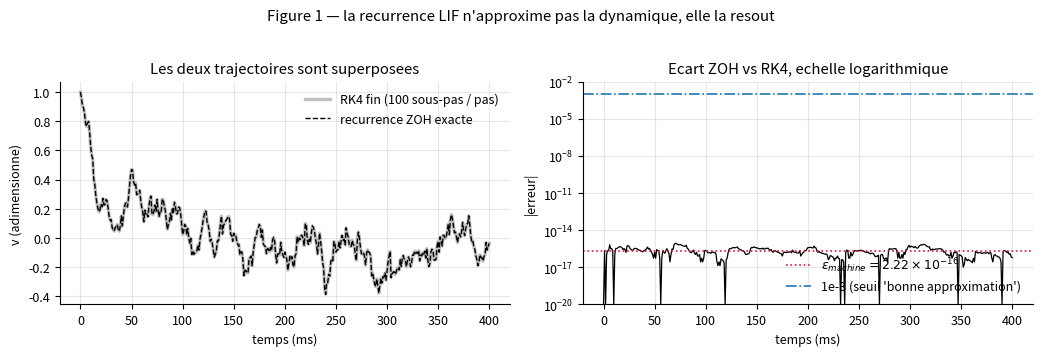
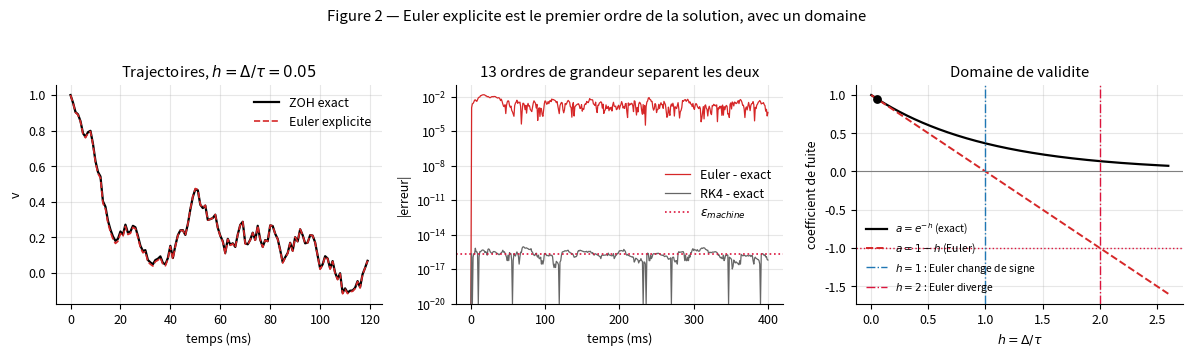
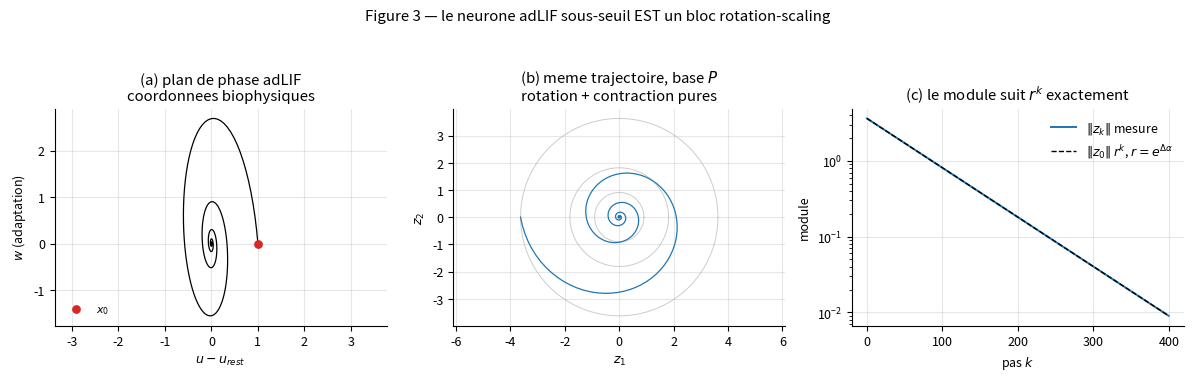
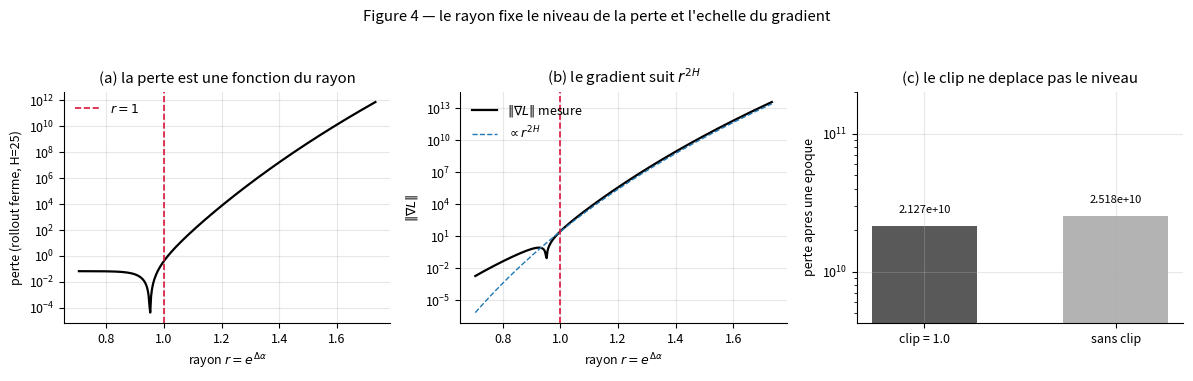
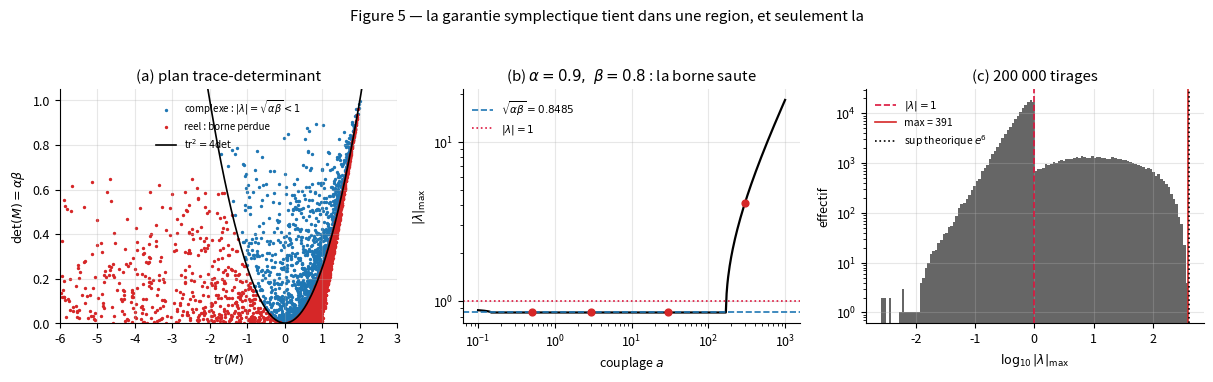
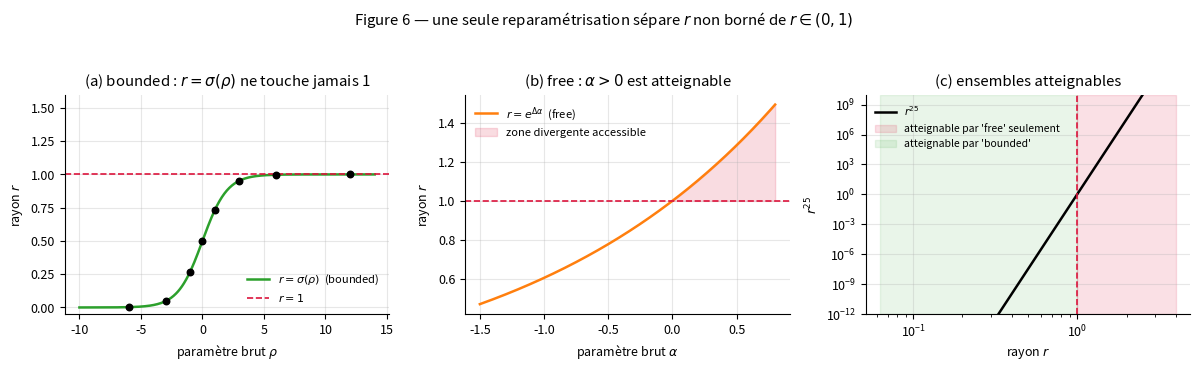
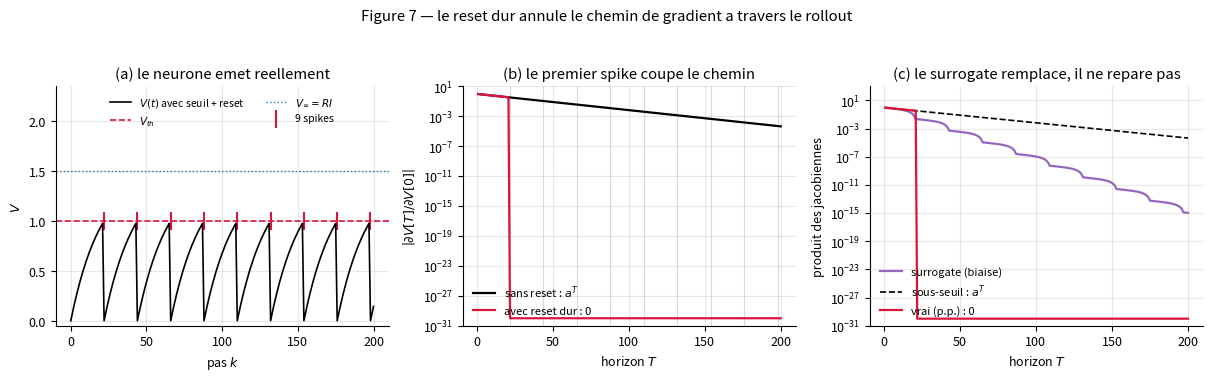

These charts were generated, in order, by the following Python code:
import numpy as np
import matplotlib.pyplot as plt

np.set_printoptions(precision=6, suppress=False, linewidth=110)

# Style commun a toutes les figures du notebook : lisible en niveaux de gris,
# grille discrete, pas de dependance a un theme externe.
plt.rcParams.update(
    {
        "figure.figsize": (10.0, 3.6),
        "figure.dpi": 110,
        "axes.grid": True,
        "grid.alpha": 0.3,
        "axes.spines.top": False,
        "axes.spines.right": False,
        "font.size": 9,
        "legend.frameon": False,
    }
)

J2 = np.array([[0.0, -1.0], [1.0, 0.0]])  # generateur des rotations planes, J2 @ J2 == -I

print("numpy", np.__version__)
print("J2 @ J2 =\n", J2 @ J2)

# --- Parametres physiologiques standard, fixes une fois pour tout le notebook ---
TAU = 20.0        # ms   : constante de temps membranaire
DELTA = 1.0       # ms   : pas de simulation (valeur usuelle des bibliotheques SNN)
R_MEM = 1.0       # conversion courant -> tension
V_REST = -65.0    # mV   : potentiel de repos

A_ZOH = np.exp(-DELTA / TAU)          # coefficient exact
A_EULER = 1.0 - DELTA / TAU           # coefficient d'Euler explicite

print(f"a_ZOH   = exp(-D/tau) = {A_ZOH:.12f}")
print(f"a_Euler = 1 - D/tau   = {A_EULER:.12f}")
print(f"ecart relatif sur a   = {abs(A_EULER - A_ZOH) / A_ZOH:.6e}")

# Verification des deux limites annoncees.
print("\nlimites :")
for d in (1e-6, 1e6):
    print(f"  Delta={d:>8.0e} ms -> a = {np.exp(-d / TAU):.12f}")


def lif_zoh(V0, I, a=A_ZOH, v_rest=V_REST, R=R_MEM):
    """Recurrence exacte du LIF sous-seuil sous ZOH. Un SSM diagonal 1-D."""
    V = np.empty(len(I) + 1)
    V[0] = V0
    for k, Ik in enumerate(I):
        V[k + 1] = a * V[k] + (1.0 - a) * (v_rest + R * Ik)
    return V


def lif_rk4(V0, I, delta=DELTA, sub=100, tau=TAU, v_rest=V_REST, R=R_MEM):
    """Reference : RK4 a `sub` sous-pas par pas, entree tenue constante (meme ZOH).

    Le role de cette fonction est d'etre un integrateur *different* : si les deux
    coincident a la precision machine, la recurrence n'est pas une approximation.
    """
    h = delta / sub
    V = np.empty(len(I) + 1)
    V[0] = V0
    v = V0
    for k, Ik in enumerate(I):
        for _ in range(sub):
            f = lambda x: (-(x - v_rest) + R * Ik) / tau
            k1 = f(v)
            k2 = f(v + 0.5 * h * k1)
            k3 = f(v + 0.5 * h * k2)
            k4 = f(v + h * k3)
            v = v + h * (k1 + 2.0 * k2 + 2.0 * k3 + k4) / 6.0
        V[k + 1] = v
    return V

rng = np.random.default_rng(0)
K_STEPS = 400
I_seq = rng.normal(0.0, 1.0, size=K_STEPS)   # entree adimensionnee, O(1)

# Version adimensionnee : v_rest = 0, etat initial 1.0, amplitudes O(1).
V_exact = lif_zoh(1.0, I_seq, a=A_ZOH, v_rest=0.0)
V_ref = lif_rk4(1.0, I_seq, v_rest=0.0)

err_abs = np.max(np.abs(V_exact - V_ref))
scale = np.max(np.abs(V_exact))
ulp = np.spacing(scale)

print(f"pas simules                      : {K_STEPS}")
print(f"sous-pas RK4 par pas             : 100  (soit {K_STEPS * 100} evaluations fines)")
print(f"erreur absolue max               : {err_abs:.4e}     [reproduit ici]")
print(f"echelle max |v|                  : {scale:.4f}")
print(f"erreur relative                  : {err_abs / scale:.4e}")
print(f"erreur en ulp                    : {err_abs / ulp:.2f} ulp")
print(f"epsilon machine (float64)        : {np.finfo(float).eps:.4e}")
print()
print("verdict : meme ordre, quelques ulp. Les derniers chiffres sont du bruit")
print("          d'arrondi, pas du signal : la recurrence n'approxime pas, elle resout.")

fig, axes = plt.subplots(1, 2, figsize=(10.5, 3.4))

t = np.arange(K_STEPS + 1) * DELTA
axes[0].plot(t, V_ref, lw=2.4, color="0.75", label="RK4 fin (100 sous-pas / pas)")
axes[0].plot(t, V_exact, lw=1.0, color="black", ls="--", label="recurrence ZOH exacte")
axes[0].set_xlabel("temps (ms)")
axes[0].set_ylabel("v (adimensionne)")
axes[0].set_title("Les deux trajectoires sont superposees")
axes[0].legend(loc="upper right")

axes[1].semilogy(t, np.maximum(np.abs(V_exact - V_ref), 1e-20), lw=0.9, color="black")
axes[1].axhline(np.finfo(float).eps, color="crimson", ls=":", lw=1.2,
                label=r"$\varepsilon_{machine} = 2.22\times 10^{-16}$")
axes[1].axhline(1e-3, color="tab:blue", ls="-.", lw=1.2, label="1e-3 (seuil 'bonne approximation')")
axes[1].set_xlabel("temps (ms)")
axes[1].set_ylabel("|erreur|")
axes[1].set_ylim(1e-20, 1e-2)
axes[1].set_title("Ecart ZOH vs RK4, echelle logarithmique")
axes[1].legend(loc="lower right")

fig.suptitle("Figure 1 — la recurrence LIF n'approxime pas la dynamique, elle la resout", y=1.03)
fig.tight_layout()
plt.show()

# Verification directe : une "voie S4D" ecrite dans le vocabulaire des SSM,
# et le LIF, produisent la meme trajectoire au bit pres.
A_ssm = -1.0 / TAU                                  # A diagonal, 1 x 1
B_ssm = R_MEM / TAU
Abar = np.exp(DELTA * A_ssm)                        # exp(Delta * A)
Bbar = (np.expm1(DELTA * A_ssm) / A_ssm) * B_ssm    # (int_0^D exp(sA) ds) * B, forme stable

print(f"Abar (S4D)      = {Abar:.16f}")
print(f"a    (LIF)      = {A_ZOH:.16f}")
print(f"Bbar (S4D)      = {Bbar:.16f}")
print(f"R(1-a) (LIF)    = {R_MEM * (1 - A_ZOH):.16f}")
print(f"|Abar - a|      = {abs(Abar - A_ZOH):.3e}")
print(f"|Bbar - R(1-a)| = {abs(Bbar - R_MEM * (1 - A_ZOH)):.3e}")

x_ssm = np.empty(K_STEPS + 1)
x_ssm[0] = 1.0
for k in range(K_STEPS):
    x_ssm[k + 1] = Abar * x_ssm[k] + Bbar * I_seq[k]

print(f"\necart trajectoire S4D vs LIF     : {np.max(np.abs(x_ssm - V_exact)):.3e}  [reproduit ici]")
print("(v_rest = 0 dans cette variante, donc le terme affine du LIF est nul)")

def lif_euler(V0, I, delta=DELTA, tau=TAU, v_rest=0.0, R=R_MEM):
    """Euler explicite : a = 1 - Delta/tau, gain d'entree Delta/tau."""
    h = delta / tau
    V = np.empty(len(I) + 1)
    V[0] = V0
    for k, Ik in enumerate(I):
        V[k + 1] = (1.0 - h) * V[k] + h * (v_rest + R * Ik)
    return V


h_ratio = DELTA / TAU
V_euler = lif_euler(1.0, I_seq)

err_traj_max = np.max(np.abs(V_euler - V_exact))
err_traj_rms = np.sqrt(np.mean((V_euler - V_exact) ** 2))

print(f"h = Delta/tau                         = {h_ratio:.4f}")
print(f"ecart relatif sur a  (reproduit ici)  = {abs(A_EULER - A_ZOH) / A_ZOH:.6e}")
print(f"prediction h^2/2 * e^h                = {0.5 * h_ratio**2 * np.exp(h_ratio):.6e}")
print()
print(f"ecart relatif sur le gain d'entree    = {abs(h_ratio - (1 - A_ZOH)) / (1 - A_ZOH):.6e}"
      f"   (~ h/2 = {h_ratio / 2:.4f})")
print()
print(f"erreur trajectoire, max  (400 pas)    = {err_traj_max:.4e}   [reproduit ici]")
print(f"erreur trajectoire, RMS  (400 pas)    = {err_traj_rms:.4e}   [reproduit ici]")

# Dispersion sur 30 tirages d'entree : l'erreur trajectoire est une statistique,
# pas une constante. On publie l'intervalle, pas un chiffre isole.
rms_pool = []
for s in range(30):
    Is = np.random.default_rng(s).normal(0.0, 1.0, size=K_STEPS)
    rms_pool.append(np.sqrt(np.mean((lif_euler(1.0, Is) - lif_zoh(1.0, Is, v_rest=0.0)) ** 2)))
rms_pool = np.array(rms_pool)
print(f"RMS sur 30 tirages : moyenne {rms_pool.mean():.4e}, "
      f"min {rms_pool.min():.4e}, max {rms_pool.max():.4e}   [reproduit ici]")
print("ordre attendu ~4e-03 : l'erreur d'Euler est ~1e13 fois celle du schema exact.")

fig, axes = plt.subplots(1, 3, figsize=(12.0, 3.4))

n_show = 120
axes[0].plot(t[:n_show], V_exact[:n_show], lw=1.6, color="black", label="ZOH exact")
axes[0].plot(t[:n_show], V_euler[:n_show], lw=1.2, color="tab:red", ls="--", label="Euler explicite")
axes[0].set_xlabel("temps (ms)")
axes[0].set_ylabel("v")
axes[0].set_title(f"Trajectoires, $h=\\Delta/\\tau={h_ratio:.2f}$")
axes[0].legend()

axes[1].semilogy(t, np.maximum(np.abs(V_euler - V_exact), 1e-20), lw=0.9,
                 color="tab:red", label="Euler - exact")
axes[1].semilogy(t, np.maximum(np.abs(V_ref - V_exact), 1e-20), lw=0.9,
                 color="0.4", label="RK4 - exact")
axes[1].axhline(np.finfo(float).eps, color="crimson", ls=":", lw=1.2, label=r"$\varepsilon_{machine}$")
axes[1].set_xlabel("temps (ms)")
axes[1].set_ylabel("|erreur|")
axes[1].set_ylim(1e-20, 1e-1)
axes[1].set_title("13 ordres de grandeur separent les deux")
axes[1].legend(loc="center right")

hh = np.linspace(0.0, 2.6, 400)
axes[2].plot(hh, np.exp(-hh), color="black", lw=1.6, label=r"$a = e^{-h}$ (exact)")
axes[2].plot(hh, 1 - hh, color="tab:red", lw=1.4, ls="--", label=r"$a = 1-h$ (Euler)")
axes[2].axhline(0.0, color="0.5", lw=0.8)
axes[2].axhline(-1.0, color="crimson", lw=1.0, ls=":")
axes[2].axvline(1.0, color="tab:blue", lw=1.0, ls="-.", label=r"$h=1$ : Euler change de signe")
axes[2].axvline(2.0, color="crimson", lw=1.0, ls="-.", label=r"$h=2$ : Euler diverge")
axes[2].scatter([h_ratio], [np.exp(-h_ratio)], s=28, color="black", zorder=5)
axes[2].set_xlabel(r"$h = \Delta/\tau$")
axes[2].set_ylabel("coefficient de fuite")
axes[2].set_title("Domaine de validite")
axes[2].legend(loc="lower left", fontsize=7.5)

fig.suptitle("Figure 2 — Euler explicite est le premier ordre de la solution, avec un domaine", y=1.03)
fig.tight_layout()
plt.show()

# --- Verification numerique de l'identite algebrique ---
TAU_U, TAU_W, A_CPL = 20.0, 100.0, 60.0     # ms, ms, couplage sous-seuil

G = np.array([[-1.0 / TAU_U, -1.0 / TAU_U],
              [A_CPL / TAU_W, -1.0 / TAU_W]])

T_tr, D_det = np.trace(G), np.linalg.det(G)
a_min = (TAU_W - TAU_U) ** 2 / (4.0 * TAU_U * TAU_W)

print(f"G =\n{G}")
print(f"\ntrace T   = {T_tr:+.6f}      det D = {D_det:.6f}")
print(f"T^2 - 4D  = {T_tr**2 - 4 * D_det:+.6f}   -> {'sous-amorti' if T_tr**2 < 4*D_det else 'sur-amorti'}")
print(f"a_min = (tau_w - tau_u)^2 / (4 tau_u tau_w) = {a_min:.4f}   (ici a = {A_CPL})")

alpha_c = T_tr / 2.0
omega_c = np.sqrt(4.0 * D_det - T_tr**2) / 2.0
print(f"\nalpha = T/2                = {alpha_c:+.9f}  (1/ms)")
print(f"omega = sqrt(4D - T^2)/2   = {omega_c:+.9f}  (rad/ms)")
print(f"periode 2*pi/omega         = {2 * np.pi / omega_c:.3f} ms")
print(f"valeurs propres de G       = {np.linalg.eigvals(G)}")

# Changement de base explicite : P = [q | p] avec v = p + i q vecteur propre de lambda_+
evals, evecs = np.linalg.eig(G)
idx = int(np.argmax(evals.imag))            # celle dont la partie imaginaire est > 0
v = evecs[:, idx]
P = np.column_stack([v.imag, v.real])       # [q | p]
C = np.linalg.solve(P, G @ P)
C_target = alpha_c * np.eye(2) + omega_c * J2

print(f"\nP =\n{P}")
print(f"\nP^-1 G P =\n{C}")
print(f"\nalpha*I + omega*J =\n{C_target}")
print(f"\nresidu max |P^-1 G P - (alpha I + omega J)| = {np.max(np.abs(C - C_target)):.3e}   [reproduit ici]")

def expm_2x2(M, terms=64):
    """exp(M) par serie de Taylor avec 'scaling and squaring' (numpy seul).

    On divise M par 2^s pour ramener sa norme sous 1/2 (la serie converge alors en
    quelques termes), puis on eleve au carre s fois : exp(M) = (exp(M/2^s))^(2^s).
    Le nombre de mises au carre est choisi au minimum : chaque mise au carre double
    l'erreur d'arrondi, on n'en fait donc aucune de trop.
    """
    nrm = np.max(np.sum(np.abs(M), axis=1))
    s = max(0, int(np.ceil(np.log2(nrm))) + 1) if nrm > 0 else 0
    Ms = M / (2.0**s)
    S = np.eye(M.shape[0])
    T = np.eye(M.shape[0])
    for k in range(1, terms):
        T = T @ Ms / k
        S = S + T
    for _ in range(s):
        S = S @ S
    return S


def rot(theta):
    c, s = np.cos(theta), np.sin(theta)
    return np.array([[c, -s], [s, c]])


DELTA_LAT = 0.5   # pas de discretisation latent utilise dans cette section

Abar_num = expm_2x2(DELTA_LAT * G)                                   # exp(Delta * G), brut
Abar_str = P @ (np.exp(DELTA_LAT * alpha_c) * rot(DELTA_LAT * omega_c)) @ np.linalg.inv(P)

r_block = np.exp(DELTA_LAT * alpha_c)
print(f"exp(Delta*G) direct =\n{Abar_num}")
print(f"\nP [ e^(D alpha) R(D omega) ] P^-1 =\n{Abar_str}")
print(f"\nresidu max = {np.max(np.abs(Abar_num - Abar_str)):.3e}   [reproduit ici]")
print(f"\nrayon predit  r = e^(Delta*alpha) = {r_block:.9f}")
print(f"rayon mesure  |eig(exp(Delta G))|  = {np.abs(np.linalg.eigvals(Abar_num))}")
print(f"phase predite Delta*omega          = {DELTA_LAT * omega_c:.9f} rad")
print(f"phase mesuree arg(eig)             = "
      f"{abs(np.angle(np.linalg.eigvals(Abar_num))[0]):.9f} rad")

fig, axes = plt.subplots(1, 3, figsize=(12.0, 3.6))

# (a) trajectoire libre du neurone adLIF sous-seuil, coordonnees biophysiques
N = 400
x = np.zeros((N + 1, 2))
x[0] = np.array([1.0, 0.0])
for k in range(N):
    x[k + 1] = Abar_num @ x[k]
axes[0].plot(x[:, 0], x[:, 1], lw=0.9, color="black")
axes[0].scatter([x[0, 0]], [x[0, 1]], s=28, color="tab:red", zorder=5, label="$x_0$")
axes[0].set_xlabel("$u - u_{rest}$")
axes[0].set_ylabel("$w$ (adaptation)")
axes[0].set_title("(a) plan de phase adLIF\ncoordonnees biophysiques")
axes[0].legend(loc="lower left", fontsize=8)
axes[0].set_aspect("equal", adjustable="datalim")

# (b) la meme trajectoire vue dans la base P : une spirale logarithmique pure
y = np.linalg.solve(P, x.T).T
axes[1].plot(y[:, 0], y[:, 1], lw=0.9, color="tab:blue")
theta = np.linspace(0, 2 * np.pi, 200)
for rad in (1.0, 0.5, 0.25):
    axes[1].plot(rad * np.cos(theta) * np.linalg.norm(y[0]),
                 rad * np.sin(theta) * np.linalg.norm(y[0]),
                 color="0.8", lw=0.7, zorder=0)
axes[1].set_xlabel("$z_1$")
axes[1].set_ylabel("$z_2$")
axes[1].set_title("(b) meme trajectoire, base $P$\nrotation + contraction pures")
axes[1].set_aspect("equal", adjustable="datalim")

# (c) le module decroit exactement en r^k
kk = np.arange(N + 1)
axes[2].semilogy(kk, np.linalg.norm(y, axis=1), lw=1.4, color="tab:blue", label=r"$\|z_k\|$ mesure")
axes[2].semilogy(kk, np.linalg.norm(y[0]) * r_block**kk, lw=1.0, color="black", ls="--",
                 label=r"$\|z_0\|\, r^k$, $r=e^{\Delta\alpha}$")
axes[2].set_xlabel("pas $k$")
axes[2].set_ylabel("module")
axes[2].set_title("(c) le module suit $r^k$ exactement")
axes[2].legend()

fig.suptitle("Figure 3 — le neurone adLIF sous-seuil EST un bloc rotation-scaling", y=1.04)
fig.tight_layout()
plt.show()

print(f"ecart max entre ||z_k|| et ||z_0|| r^k : "
      f"{np.max(np.abs(np.linalg.norm(y, axis=1) - np.linalg.norm(y[0]) * r_block**kk)):.3e}   [reproduit ici]")

H_ROLL = 25

print(f"Amplification r^H pour un rollout ferme de H = {H_ROLL} pas")
print(f"{'r':>8} | {'r^H':>14} | {'r^(2H) (~gradient)':>20}")
print("-" * 50)
for r_ in (0.90, 0.95, 0.99, 1.00, 1.05, 1.20, 1.50, 2.00):
    print(f"{r_:>8.2f} | {r_**H_ROLL:>14.4g} | {r_**(2*H_ROLL):>20.4g}")
print()
print("Marge en alpha : avec Delta = 1, passer de r=1 a r=1.05 demande")
print(f"  alpha = ln(1.05) = {np.log(1.05):.5f}. Un ecart de 5 centiemes sur alpha.")

# --- Reproduction du MECANISME sur un modele jouet (pas des chiffres du depot) ---
# Modele : bloc rotation-scaling 2x2, rollout FERME de H = 25 pas, cible engendree
# par un bloc verite-terrain contractant. Deux parametres seulement, (alpha, omega),
# gradient analytique exact. Tout le reste est apparie entre les conditions.

rng_toy = np.random.default_rng(7)
X0 = rng_toy.normal(size=(64, 2))
ALPHA_TRUE, OMEGA_TRUE = -0.05, 0.9


def block(alpha, omega, t):
    """exp(t * (alpha I + omega J)) en forme close."""
    return np.exp(t * alpha) * rot(t * omega)


Y_TARGET = X0 @ block(ALPHA_TRUE, OMEGA_TRUE, H_ROLL).T


def loss_and_grad(theta):
    """L = 1/2 E ||x_H - y||^2 avec x_H = exp(H(alpha I + omega J)) x_0.

    d x_H / d alpha = H x_H   et   d x_H / d omega = H J x_H  (car alpha I et omega J
    commutent, donc la derivee de l'exponentielle est un simple produit).
    """
    alpha, omega = theta
    XH = X0 @ block(alpha, omega, H_ROLL).T
    Rres = XH - Y_TARGET
    L = 0.5 * np.mean(np.sum(Rres**2, axis=1))
    g_alpha = np.mean(np.sum(Rres * (H_ROLL * XH), axis=1))
    g_omega = np.mean(np.sum(Rres * (H_ROLL * (XH @ J2.T)), axis=1))
    return L, np.array([g_alpha, g_omega])


# Controle : le gradient analytique contre differences finies centrees.
th_chk = np.array([0.12, 0.8])
L0, g_ana = loss_and_grad(th_chk)
eps_fd = 1e-6
g_fd = np.array([
    (loss_and_grad(th_chk + eps_fd * e)[0] - loss_and_grad(th_chk - eps_fd * e)[0]) / (2 * eps_fd)
    for e in np.eye(2)
])
print(f"gradient analytique      : {g_ana}")
print(f"differences finies       : {g_fd}")
print(f"ecart relatif            : {np.max(np.abs(g_ana - g_fd) / np.abs(g_fd)):.3e}   [reproduit ici]")

def adam_epoch(theta0, n_steps=200, lr=1e-4, clip=None, b1=0.9, b2=0.999, eps=1e-8):
    """Une 'epoque' d'Adam. Renvoie la perte finale, la norme du gradient au pas 1
    et la trajectoire des parametres. clip=None -> aucun ecretage."""
    theta = theta0.copy()
    m = np.zeros(2)
    v = np.zeros(2)
    g1_norm = None
    for t in range(1, n_steps + 1):
        L, g = loss_and_grad(theta)
        if t == 1:
            g1_norm = np.linalg.norm(g)
        if clip is not None:
            n = np.linalg.norm(g)
            if n > clip:
                g = g * (clip / n)
        m = b1 * m + (1 - b1) * g
        v = b2 * v + (1 - b2) * g * g
        theta = theta - lr * (m / (1 - b1**t)) / (np.sqrt(v / (1 - b2**t)) + eps)
    return loss_and_grad(theta)[0], g1_norm, theta


THETA_DIV = np.array([0.50, 0.9])    # bras 'rayon libre' : alpha > 0 a l'init -> r = e^0.5
THETA_STA = np.array([-0.20, 0.9])   # bras apparie, seule difference : alpha < 0 -> r < 1

L_clip, g1_div, th_clip = adam_epoch(THETA_DIV, clip=1.0)
L_free, _, th_free = adam_epoch(THETA_DIV, clip=None)
L_sta, g1_sta, _ = adam_epoch(THETA_STA, clip=1.0)

print("Modele jouet, harnais strictement apparie (memes donnees, meme H, meme optimiseur).")
print(f"  bras divergent  : alpha0 = {THETA_DIV[0]:+.2f} -> r = {np.exp(THETA_DIV[0]):.3f}")
print(f"  bras contractant: alpha0 = {THETA_STA[0]:+.2f} -> r = {np.exp(THETA_STA[0]):.3f}")
print()
print(f"norme du gradient au pas 1, bras divergent   : {g1_div:.4e}")
print(f"norme du gradient au pas 1, bras contractant : {g1_sta:.4e}")
print(f"rapport                                      : {g1_div / g1_sta:.3e}   [reproduit ici]")
print(f"  (depot, mesure : 2.4e18 pour 'ssm' contre 28.2 pour 'mlp', meme harnais)")
print()
print(f"perte apres une epoque, AVEC clip            : {L_clip:.6e}")
print(f"perte apres une epoque, SANS clip            : {L_free:.6e}")
print(f"rapport clip/sans-clip                       : {L_clip / L_free:.4f}   [reproduit ici]")
print(f"  (depot, mesure : 6.4413e24 contre 6.4415e24, rapport 0.99997)")
print()
print(f"alpha apres une epoque, AVEC clip            : {th_clip[0]:+.4f}  -> r = {np.exp(th_clip[0]):.3f}")
print(f"alpha apres une epoque, SANS clip            : {th_free[0]:+.4f}  -> r = {np.exp(th_free[0]):.3f}")
print(f"budget de deplacement d'Adam en {200} pas a lr=1e-4 : {200 * 1e-4:.3f} en alpha")
print(f"distance a franchir pour atteindre r < 1     : {THETA_DIV[0]:.3f}")

fig, axes = plt.subplots(1, 3, figsize=(12.0, 3.6))

alphas = np.linspace(-0.35, 0.55, 300)
gnorms = np.array([np.linalg.norm(loss_and_grad(np.array([a_, 0.9]))[1]) for a_ in alphas])
losses = np.array([loss_and_grad(np.array([a_, 0.9]))[0] for a_ in alphas])

axes[0].semilogy(np.exp(alphas), losses, lw=1.6, color="black")
axes[0].axvline(1.0, color="crimson", ls="--", lw=1.2, label="$r = 1$")
axes[0].set_xlabel(r"rayon $r = e^{\Delta\alpha}$")
axes[0].set_ylabel("perte (rollout ferme, H=25)")
axes[0].set_title("(a) la perte est une fonction du rayon")
axes[0].legend()

axes[1].semilogy(np.exp(alphas), gnorms, lw=1.6, color="black", label=r"$\|\nabla L\|$ mesure")
ref = gnorms[np.argmin(np.abs(np.exp(alphas) - 1.0))] * np.exp(alphas) ** (2 * H_ROLL)
axes[1].semilogy(np.exp(alphas), ref, lw=1.0, ls="--", color="tab:blue", label=r"$\propto r^{2H}$")
axes[1].axvline(1.0, color="crimson", ls="--", lw=1.2)
axes[1].set_xlabel(r"rayon $r = e^{\Delta\alpha}$")
axes[1].set_ylabel(r"$\|\nabla L\|$")
axes[1].set_title("(b) le gradient suit $r^{2H}$")
axes[1].legend(loc="upper left")

bars = ["clip = 1.0", "sans clip"]
vals = [L_clip, L_free]
axes[2].bar(bars, vals, color=["0.35", "0.7"], width=0.55)
axes[2].set_yscale("log")
axes[2].set_ylabel("perte apres une epoque")
axes[2].set_title("(c) le clip ne deplace pas le niveau")
for i, vv in enumerate(vals):
    axes[2].text(i, vv * 1.25, f"{vv:.3e}", ha="center", fontsize=8)
axes[2].set_ylim(min(vals) * 0.2, max(vals) * 8)

fig.suptitle("Figure 4 — le rayon fixe le niveau de la perte et l'echelle du gradient", y=1.04)
fig.tight_layout()
plt.show()

# --- Verification 1 : det M = alpha*beta, exactement, independamment de a ---
def M_symp(alpha, beta, a):
    return np.array([[alpha, -(1.0 - alpha)],
                     [(1.0 - beta) * a * alpha, beta - (1.0 - beta) * a * (1.0 - alpha)]])


A_EX, B_EX = 0.9, 0.8
print(f"alpha = {A_EX}, beta = {B_EX}  ->  alpha*beta = {A_EX * B_EX:.12f}")
print(f"\n{'a':>8} | {'tr(M)':>9} | {'det(M)':>14} | {'|lambda|max':>11} | regime")
print("-" * 62)
for a_ in (0.5, 3.0, 30.0, 300.0):
    Mx = M_symp(A_EX, B_EX, a_)
    tr, dt = np.trace(Mx), np.linalg.det(Mx)
    lam = np.linalg.eigvals(Mx)
    reg = "complexe" if tr**2 < 4 * dt else "REEL - borne perdue"
    print(f"{a_:>8.1f} | {tr:>+9.4f} | {dt:>14.12f} | {np.max(np.abs(lam)):>11.4f} | {reg}")

print("\ndet(M) - alpha*beta sur une grille dense de (alpha, beta, a) :")
gg = np.linspace(0.01, 0.99, 40)
aa = np.exp(np.linspace(-6, 6, 40))
worst = 0.0
for al_ in gg:
    for be_ in gg:
        for a_ in aa:
            worst = max(worst, abs(np.linalg.det(M_symp(al_, be_, a_)) - al_ * be_))
print(f"  ecart maximal = {worst:.3e}   [reproduit ici]  (arrondi flottant pur)")

# --- Verification 2 : 200 000 tirages, quel est le rayon maximal reellement atteint ? ---
N_DRAW = 200_000
radii_by_seed = []
for seed in (0, 1, 2, 3, 4):
    rg = np.random.default_rng(seed)
    al = rg.uniform(0.0, 1.0, N_DRAW)
    be = rg.uniform(0.0, 1.0, N_DRAW)
    a_s = np.exp(rg.uniform(-6.0, 6.0, N_DRAW))          # a dans [e^-6, e^6]
    tr = al + be - (1.0 - be) * a_s * (1.0 - al)
    det = al * be
    disc = tr * tr - 4.0 * det
    rad = np.where(disc < 0.0, np.sqrt(det),
                   0.5 * (np.abs(tr) + np.sqrt(np.maximum(disc, 0.0))))
    radii_by_seed.append(rad)
    print(f"seed {seed} : rayon max = {rad.max():7.1f} | "
          f"fraction reelle = {np.mean(disc >= 0):.4f} | "
          f"fraction |lambda| > 1 = {np.mean(rad > 1.0):.4f}")

rad0 = radii_by_seed[0]
maxima = np.array([r.max() for r in radii_by_seed])
print(f"\nmax sur 5 replicats : min {maxima.min():.1f}, max {maxima.max():.1f}   [reproduit ici]")
print()
print("Borne superieure theorique : quand alpha, beta -> 0, det -> 0 et")
print("|lambda|max -> |tr| -> (1-beta) a (1-alpha) -> a, donc sup = e^6 = "
      f"{np.exp(6.0):.2f}.")
print("Le maximum echantillonne est une statistique d'extremes : il approche ce sup")
print("sans l'atteindre, et sa valeur exacte depend du tirage. C'est l'ORDRE qui est")
print("le resultat, pas le chiffre : la borne sqrt(alpha*beta) < 1 est violee de plus")
print("de deux ordres de grandeur.")

fig, axes = plt.subplots(1, 3, figsize=(12.2, 3.6))

# On rejoue exactement le tirage seed=0 pour tracer trace et determinant.
rg2 = np.random.default_rng(0)
al_p = rg2.uniform(0, 1, N_DRAW)
be_p = rg2.uniform(0, 1, N_DRAW)
a_p = np.exp(rg2.uniform(-6, 6, N_DRAW))
tr_p = al_p + be_p - (1 - be_p) * a_p * (1 - al_p)
det_p = al_p * be_p

# Sous-echantillon lisible, restreint a la fenetre de trace affichee.
m = np.abs(tr_p) < 6
idx = np.random.default_rng(1).choice(np.flatnonzero(m), 4000, replace=False)
cplx = tr_p[idx] ** 2 < 4 * det_p[idx]
axes[0].scatter(tr_p[idx][cplx], det_p[idx][cplx], s=2, color="tab:blue", label="complexe : $|\\lambda|=\\sqrt{\\alpha\\beta}<1$")
axes[0].scatter(tr_p[idx][~cplx], det_p[idx][~cplx], s=2, color="tab:red", label="reel : borne perdue")
tline = np.linspace(-6, 6, 400)
axes[0].plot(tline, tline**2 / 4, color="black", lw=1.2, label=r"$\mathrm{tr}^2 = 4\det$")
axes[0].set_xlim(-6, 3)
axes[0].set_ylim(0, 1.05)
axes[0].set_xlabel(r"$\mathrm{tr}(M)$")
axes[0].set_ylabel(r"$\det(M) = \alpha\beta$")
axes[0].set_title("(a) plan trace-determinant")
axes[0].legend(fontsize=7, loc="upper center")

a_grid = np.logspace(-1, 3, 400)
rad_ex = []
for a_ in a_grid:
    Mx = M_symp(A_EX, B_EX, a_)
    rad_ex.append(np.max(np.abs(np.linalg.eigvals(Mx))))
axes[1].loglog(a_grid, rad_ex, lw=1.6, color="black")
axes[1].axhline(np.sqrt(A_EX * B_EX), color="tab:blue", ls="--", lw=1.2,
                label=r"$\sqrt{\alpha\beta}=%.4f$" % np.sqrt(A_EX * B_EX))
axes[1].axhline(1.0, color="crimson", ls=":", lw=1.2, label=r"$|\lambda|=1$")
for a_ in (0.5, 3.0, 30.0, 300.0):
    Mx = M_symp(A_EX, B_EX, a_)
    axes[1].scatter([a_], [np.max(np.abs(np.linalg.eigvals(Mx)))], s=24, color="tab:red", zorder=5)
axes[1].set_xlabel("couplage $a$")
axes[1].set_ylabel(r"$|\lambda|_{\max}$")
axes[1].set_title(r"(b) $\alpha=0.9,\ \beta=0.8$ : la borne saute")
axes[1].legend(fontsize=7.5, loc="upper left")

axes[2].hist(np.log10(np.maximum(rad0, 1e-6)), bins=120, color="0.4")
axes[2].axvline(0.0, color="crimson", ls="--", lw=1.2, label=r"$|\lambda| = 1$")
axes[2].axvline(np.log10(rad0.max()), color="tab:red", ls="-", lw=1.2,
                label=f"max = {rad0.max():.0f}")
axes[2].axvline(np.log10(np.exp(6.0)), color="black", ls=":", lw=1.2,
                label=r"sup theorique $e^6$")
axes[2].set_yscale("log")
axes[2].set_xlabel(r"$\log_{10} |\lambda|_{\max}$")
axes[2].set_ylabel("effectif")
axes[2].set_title("(c) 200 000 tirages")
axes[2].legend(fontsize=7.5, loc="upper left")

fig.suptitle("Figure 5 — la garantie symplectique tient dans une region, et seulement la", y=1.04)
fig.tight_layout()
plt.show()

def logsigmoid(x):
    """log sigma(x) calcule de facon stable : -softplus(-x) = -log(1 + e^{-x}).

    np.logaddexp(0, -x) vaut log(1 + e^{-x}) sans jamais former e^{-x} explicitement.
    """
    return -np.logaddexp(0.0, -np.asarray(x, dtype=float))


def alpha_bounded(rho, delta):
    """Production bornee de alpha. C'est LA seule ligne qui change entre les deux bras."""
    return logsigmoid(rho) / delta


RHOS = np.array([-6.0, -3.0, -1.0, 0.0, 1.0, 3.0, 6.0, 12.0])
DELTA_B = 0.5

print(f"{'rho':>6} | {'sigma(rho)':>12} | {'alpha=log s/D':>14} | {'r=e^{D alpha}':>14} | {'r^25':>12}")
print("-" * 70)
for rho in RHOS:
    s_ = 1.0 / (1.0 + np.exp(-rho))
    al_ = alpha_bounded(rho, DELTA_B)
    r_ = np.exp(DELTA_B * al_)
    print(f"{rho:>6.1f} | {s_:>12.6f} | {al_:>14.6f} | {r_:>14.6f} | {r_**25:>12.6g}")

# Le point qui compte : r reste dans (0,1) sur toute la plage, sans condition.
rho_wide = np.linspace(-700.0, 700.0, 200001)
r_wide = np.exp(DELTA_B * alpha_bounded(rho_wide, DELTA_B))
print(f"\nsur {rho_wide.size} valeurs de rho dans [-700, 700] :")
print(f"  r max                 = {r_wide.max():.16f}   (jamais > 1 ? {bool(np.all(r_wide <= 1.0))})")
print(f"  r min                 = {r_wide.min():.6e}   (jamais <= 0 ? {bool(np.all(r_wide > 0.0))})")
print(f"  r^25 max              = {np.max(r_wide**25):.16f}   [reproduit ici]")
print(f"  aucun NaN / inf       : {bool(np.all(np.isfinite(r_wide)))}")

# Nuance honnete : en arithmetique flottante, sigma(rho) ARRONDIT a 1.0 des que
# 1 - sigma(rho) = sigma(-rho) tombe sous eps/2. On mesure ou.
grid = np.linspace(30.0, 45.0, 15001)
first = grid[np.argmax(np.exp(DELTA_B * alpha_bounded(grid, DELTA_B)) >= 1.0)]
print(f"\n  float64 : r arrondit a 1.0 des rho ~ {first:.2f}")
print(f"  (estimation analytique -log(eps/2) = {-np.log(np.finfo(float).eps / 2):.2f})")
print("  L'inegalite r < 1 est STRICTE dans R ; en flottant elle degenere en r <= 1.")
print("  La degenerescence est benigne : r = 1 donne r^H = 1, soit AUCUNE amplification.")
print("  La borne ne peut jamais se degrader en divergence, seulement en neutralite.")

fig, axes = plt.subplots(1, 3, figsize=(12.0, 3.5))

rho_plot = np.linspace(-10, 14, 600)

axes[0].plot(rho_plot, np.exp(DELTA_B * alpha_bounded(rho_plot, DELTA_B)), lw=1.8,
             color="tab:green", label=r"$r = \sigma(\rho)$  (bounded)")
axes[0].axhline(1.0, color="crimson", ls="--", lw=1.2, label=r"$r=1$")
axes[0].scatter(RHOS, [1 / (1 + np.exp(-r)) for r in RHOS], s=22, color="black", zorder=5)
axes[0].set_xlabel(r"paramètre brut $\rho$")
axes[0].set_ylabel("rayon $r$")
axes[0].set_ylim(-0.05, 1.6)
axes[0].set_title(r"(a) bounded : $r=\sigma(\rho)$ ne touche jamais 1")
axes[0].legend(loc="lower right", fontsize=8)

alpha_plot = np.linspace(-1.5, 0.8, 600)
axes[1].plot(alpha_plot, np.exp(DELTA_B * alpha_plot), lw=1.8, color="tab:orange",
             label=r"$r = e^{\Delta\alpha}$  (free)")
axes[1].axhline(1.0, color="crimson", ls="--", lw=1.2)
axes[1].fill_between(alpha_plot, 1.0, np.exp(DELTA_B * alpha_plot),
                     where=np.exp(DELTA_B * alpha_plot) > 1.0, color="crimson", alpha=0.15,
                     label="zone divergente accessible")
axes[1].set_xlabel(r"paramètre brut $\alpha$")
axes[1].set_ylabel("rayon $r$")
axes[1].set_title(r"(b) free : $\alpha>0$ est atteignable")
axes[1].legend(loc="upper left", fontsize=8)

r_axis = np.logspace(-1.2, 0.6, 500)
axes[2].loglog(r_axis, r_axis**25, lw=1.8, color="black", label=r"$r^{25}$")
axes[2].axvspan(1.0, r_axis.max(), color="crimson", alpha=0.13,
                label="atteignable par 'free' seulement")
axes[2].axvspan(r_axis.min(), 1.0, color="tab:green", alpha=0.10,
                label="atteignable par 'bounded'")
axes[2].axvline(1.0, color="crimson", ls="--", lw=1.2)
axes[2].set_ylim(1e-12, 1e10)
axes[2].set_xlabel("rayon $r$")
axes[2].set_ylabel(r"$r^{25}$")
axes[2].set_title("(c) ensembles atteignables")
axes[2].legend(loc="upper left", fontsize=7.5)

fig.suptitle(r"Figure 6 — une seule reparamétrisation sépare $r$ non borné de $r \in (0,1)$", y=1.04)
fig.tight_layout()
plt.show()

# --- Verification d'appariement : tout sauf la production de alpha est identique ---
def zoh_pair(alpha, omega, delta):
    """Renvoie (Abar, Phi) pour G = alpha I + omega J.

    Phi = int_0^delta exp(sG) ds = (Abar - I) G^{-1}, avec G^{-1} = (alpha I - omega J)/(alpha^2+omega^2).
    """
    G_ = alpha * np.eye(2) + omega * J2
    Abar_ = np.exp(delta * alpha) * rot(delta * omega)
    Ginv = (alpha * np.eye(2) - omega * J2) / (alpha**2 + omega**2)
    Phi_ = (Abar_ - np.eye(2)) @ Ginv
    return G_, Abar_, Phi_


OMEGA_T = 1.3
RHO_T = 0.7
alpha_from_rho = alpha_bounded(RHO_T, DELTA_B)

# Bras 'bounded' : alpha produit par la reparametrisation.
G_b, Abar_b, Phi_b = zoh_pair(alpha_from_rho, OMEGA_T, DELTA_B)
# Bras 'free' auquel on IMPOSE la meme valeur de alpha : le code aval doit etre identique.
G_f, Abar_f, Phi_f = zoh_pair(alpha_from_rho, OMEGA_T, DELTA_B)

print(f"alpha issu de rho={RHO_T} : {alpha_from_rho:.9f}  -> r = {np.exp(DELTA_B*alpha_from_rho):.9f}")
print(f"|Abar_bounded - Abar_free| = {np.max(np.abs(Abar_b - Abar_f)):.3e}")
print(f"|Phi_bounded  - Phi_free | = {np.max(np.abs(Phi_b - Phi_f)):.3e}")
print("-> le chemin aval (Abar, Phi, Bbar) est litteralement la MEME fonction.")

# Controle independant de Phi : quadrature fine de int_0^delta exp(sG) ds.
ss = np.linspace(0.0, DELTA_B, 20001)
integrand = np.array([expm_2x2(s_ * G_b) for s_ in ss])
Phi_quad = np.trapezoid(integrand, ss, axis=0)
print(f"\nPhi (forme close) =\n{Phi_b}")
print(f"Phi (quadrature)  =\n{Phi_quad}")
print(f"ecart max = {np.max(np.abs(Phi_b - Phi_quad)):.3e}   [reproduit ici]")
print("(c'est l'erreur de la quadrature trapezoidale, en O(h^2), pas une erreur de forme :")
print(" la forme close est exacte, c'est le controle numerique qui est approche.)")

print(f"\nnombre de parametres par bloc : free = 2 (alpha, omega) | bounded = 2 (rho, omega)")
print("omega n'est pas touche ; le compte de parametres est inchange ; le contrat")
print("d'equite du protocole (§13.7, 'the SAME 16 numbers in every arm') tient sans amendement.")

# --- Demonstration du debordement, en float32 (la precision d'entrainement usuelle) ---
print(f"{'rho':>7} | {'log(sigmoid(rho)) naif':>24} | {'logsigmoid(rho) stable':>24}")
print("-" * 62)
with np.errstate(over="ignore", divide="ignore"):
    for rho in (-10.0, -50.0, -80.0, -88.0, -90.0, -120.0, -400.0):
        r32 = np.float32(rho)
        naive = np.log(np.float32(1.0) / (np.float32(1.0) + np.exp(-r32)))
        stable = -np.logaddexp(np.float32(0.0), -r32)
        print(f"{rho:>7.1f} | {float(naive):>24} | {float(stable):>24}")

print("\nEn float32, exp(-rho) deborde vers +inf des rho ~ -89 : sigma vaut alors")
print("exactement 0, log(0) = -inf, et le gradient remonte en nan.")
print("La forme stable rend exactement rho dans la queue gauche (log sigma(rho) -> rho).")
print()
print("Verification de l'equivalence dans la plage sure (float64) :")
rr = np.linspace(-30.0, 30.0, 60001)
naive64 = np.log(1.0 / (1.0 + np.exp(-rr)))
print(f"  ecart max |naif - stable| sur [-30, 30] = "
      f"{np.max(np.abs(naive64 - logsigmoid(rr))):.3e}   [reproduit ici]")
print("  Les deux formes calculent bien la meme fonction ; l'une survit a la queue, pas l'autre.")

# --- Simulation : LIF avec seuil et reset dur ---
V_TH = 1.0          # seuil (unites adimensionnees, v_rest = 0)
DRIVE = 1.5         # entree constante : il FAUT que v_ss = DRIVE > V_TH, sinon zero spike
T_SPK = 200

assert DRIVE > V_TH, "sans v_ss > V_th le neurone n'emet aucun spike"

V_sp = np.zeros(T_SPK + 1)
spikes = np.zeros(T_SPK + 1)
jac_reset = np.zeros(T_SPK)      # d V[k+1] / d V[k]  AVEC reset
jac_free = np.full(T_SPK, A_ZOH)  # la meme quantite SANS reset (sous-seuil pur)

for k in range(T_SPK):
    V_free_k = A_ZOH * V_sp[k] + (1.0 - A_ZOH) * DRIVE
    s = 1.0 if V_free_k >= V_TH else 0.0
    V_sp[k + 1] = V_free_k * (1.0 - s)
    spikes[k + 1] = s
    jac_reset[k] = A_ZOH * (1.0 - s)

n_spikes = int(spikes.sum())
isi = np.diff(np.flatnonzero(spikes > 0))
print(f"nombre de spikes sur {T_SPK} pas          : {n_spikes}   [reproduit ici]")
assert n_spikes > 0, "le regime choisi ne produit aucun spike : la demonstration serait vide"
print(f"premier spike au pas                   : {int(np.argmax(spikes > 0))}")
print(f"intervalle inter-spike (pas)           : {np.unique(isi)}")
print(f"prediction analytique de l'ISI         : ceil(ln(DRIVE/(DRIVE-V_th)) / (Delta/tau))"
      f" = {int(np.ceil(np.log(DRIVE / (DRIVE - V_TH)) / (DELTA / TAU)))}")
print()
cum_reset = np.cumprod(jac_reset)
cum_free = np.cumprod(jac_free)
print(f"produit des jacobiennes SANS reset (a^T) : {cum_free[-1]:.6e}")
print(f"produit des jacobiennes AVEC reset       : {cum_reset[-1]:.6e}   <- exactement zero")
print(f"nombre de pas avant annulation           : {int(np.argmax(cum_reset == 0.0)) + 1}")

# --- Ce qu'un surrogate gradient produirait a la place, et pourquoi c'est un autre objet ---
BETA_SURR = 10.0


def surrogate_bump(x, beta=BETA_SURR):
    """Derivee de substitution 'fast sigmoid' : 1 / (1 + beta |x|)^2. Vaut 1 au seuil."""
    return 1.0 / (1.0 + beta * np.abs(x)) ** 2


jac_surr = np.zeros(T_SPK)
V_s2 = np.zeros(T_SPK + 1)
for k in range(T_SPK):
    V_free_k = A_ZOH * V_s2[k] + (1.0 - A_ZOH) * DRIVE
    s = 1.0 if V_free_k >= V_TH else 0.0
    V_s2[k + 1] = V_free_k * (1.0 - s)
    # d/dV[k] de (1-s) V_free, en remplacant H'(.) par le bump au backward SEULEMENT
    jac_surr[k] = A_ZOH * (1.0 - s) - V_free_k * surrogate_bump(V_free_k - V_TH) * A_ZOH

cum_surr = np.cumprod(jac_surr)
print(f"jacobienne au pas de spike, vraie (p.p.)     : {jac_reset[21]:.6f}")
print(f"jacobienne au pas de spike, surrogate        : {jac_surr[21]:.6f}")
print(f"produit cumule a T={T_SPK}, surrogate            : {cum_surr[-1]:.6e}")
print(f"produit cumule a T={T_SPK}, vrai                 : {cum_reset[-1]:.6e}")
print()
print("Le surrogate ne corrige pas le zero : il le REMPLACE par un nombre qui n'est")
print("la derivee d'aucune fonction implementee au forward. C'est un estimateur biaise,")
print("et son biais depend de beta -- un hyperparametre de plus, confondu avec la dynamique.")

fig, axes = plt.subplots(1, 3, figsize=(12.2, 3.6))

tt = np.arange(T_SPK + 1)
axes[0].plot(tt, V_sp, lw=1.2, color="black", label="$V(t)$ avec seuil + reset")
axes[0].axhline(V_TH, color="crimson", ls="--", lw=1.2, label=r"$V_{th}$")
axes[0].axhline(DRIVE, color="tab:blue", ls=":", lw=1.0, label=r"$V_\infty = RI$")
sp_t = np.flatnonzero(spikes > 0)
axes[0].scatter(sp_t, np.full(sp_t.size, V_TH), marker="|", s=180, color="crimson",
                label=f"{n_spikes} spikes")
axes[0].set_xlabel("pas $k$")
axes[0].set_ylabel("$V$")
axes[0].set_ylim(-0.05, 2.35)
axes[0].set_title("(a) le neurone emet reellement")
axes[0].legend(fontsize=7.5, loc="upper center", ncol=2)

FLOOR = 1e-30
axes[1].semilogy(np.arange(1, T_SPK + 1), np.maximum(cum_free, FLOOR), lw=1.6,
                 color="black", label=r"sans reset : $a^T$")
axes[1].semilogy(np.arange(1, T_SPK + 1), np.maximum(cum_reset, FLOOR), lw=1.6,
                 color="crimson", label="avec reset dur : 0")
for s_ in sp_t:
    axes[1].axvline(s_, color="0.85", lw=0.8, zorder=0)
axes[1].set_ylim(FLOOR / 10, 10)
axes[1].set_xlabel("horizon $T$")
axes[1].set_ylabel(r"$\left|\partial V[T]/\partial V[0]\right|$")
axes[1].set_title("(b) le premier spike coupe le chemin")
axes[1].legend(fontsize=8, loc="lower left")

axes[2].semilogy(np.arange(1, T_SPK + 1), np.maximum(np.abs(cum_surr), FLOOR), lw=1.6,
                 color="tab:purple", label="surrogate (biaise)")
axes[2].semilogy(np.arange(1, T_SPK + 1), np.maximum(cum_free, FLOOR), lw=1.2,
                 color="black", ls="--", label=r"sous-seuil : $a^T$")
axes[2].semilogy(np.arange(1, T_SPK + 1), np.maximum(cum_reset, FLOOR), lw=1.6,
                 color="crimson", label="vrai (p.p.) : 0")
axes[2].set_ylim(FLOOR / 10, 1e3)
axes[2].set_xlabel("horizon $T$")
axes[2].set_ylabel("produit des jacobiennes")
axes[2].set_title("(c) le surrogate remplace, il ne repare pas")
axes[2].legend(fontsize=8, loc="lower left")

fig.suptitle("Figure 7 — le reset dur annule le chemin de gradient a travers le rollout", y=1.04)
fig.tight_layout()
plt.show()

print("=" * 74)
print("RECAPITULATIF - colonne 'reproduit ici', recalculee a l'instant")
print("=" * 74)
rows = [
    ("1  LIF ZOH vs RK4 fin (400 pas, 100 sous-pas)", f"{err_abs:.3e}", "depot 5.83e-16"),
    ("2  Euler : ecart relatif sur a", f"{abs(A_EULER - A_ZOH) / A_ZOH:.3e}", "depot 1.29e-03"),
    ("2b Euler : erreur trajectoire RMS (30 tirages)", f"{rms_pool.mean():.3e}", "ordre 4e-03"),
    ("3  residu de conjugaison P^-1 G P", f"{np.max(np.abs(C - C_target)):.3e}", "identite exacte"),
    ("4  r^25 a r=1.05 / 1.20 / 1.50",
     f"{1.05**25:.1f}/{1.2**25:.0f}/{1.5**25:.2e}", "depot 3.4/95/2.5e4"),
    ("5  rapport des normes de gradient (jouet)", f"{g1_div / g1_sta:.2e}", "depot 2.4e18 vs 28.2"),
    ("6  rapport perte clip / sans clip (jouet)", f"{L_clip / L_free:.4f}", "depot 0.99997"),
    ("7  max |det M - alpha*beta| sur grille", f"{worst:.3e}", "exact, arrondi seul"),
    ("8  rayon max, 200 000 tirages (5 replicats)",
     f"{maxima.min():.0f}-{maxima.max():.0f}", "depot 368, sup e^6=403"),
    ("9  max de r=sigma(rho) sur rho dans [-700,700]", f"{r_wide.max():.6f}", "borne par 1"),
    ("10 produit des jacobiennes avec reset dur", f"{cum_reset[-1]:.1e}", "exactement 0"),
]
for label, got, ref in rows:
    print(f"{label:<48} {got:>14}   ({ref})")
print("=" * 74)
print("Aucun chiffre de ce tableau n'est ecrit en dur : tous sont des variables")
print("calculees par les cellules ci-dessus. Les valeurs 'depot' sont, elles, des")
print("constantes citees avec leur source dans le texte.")
